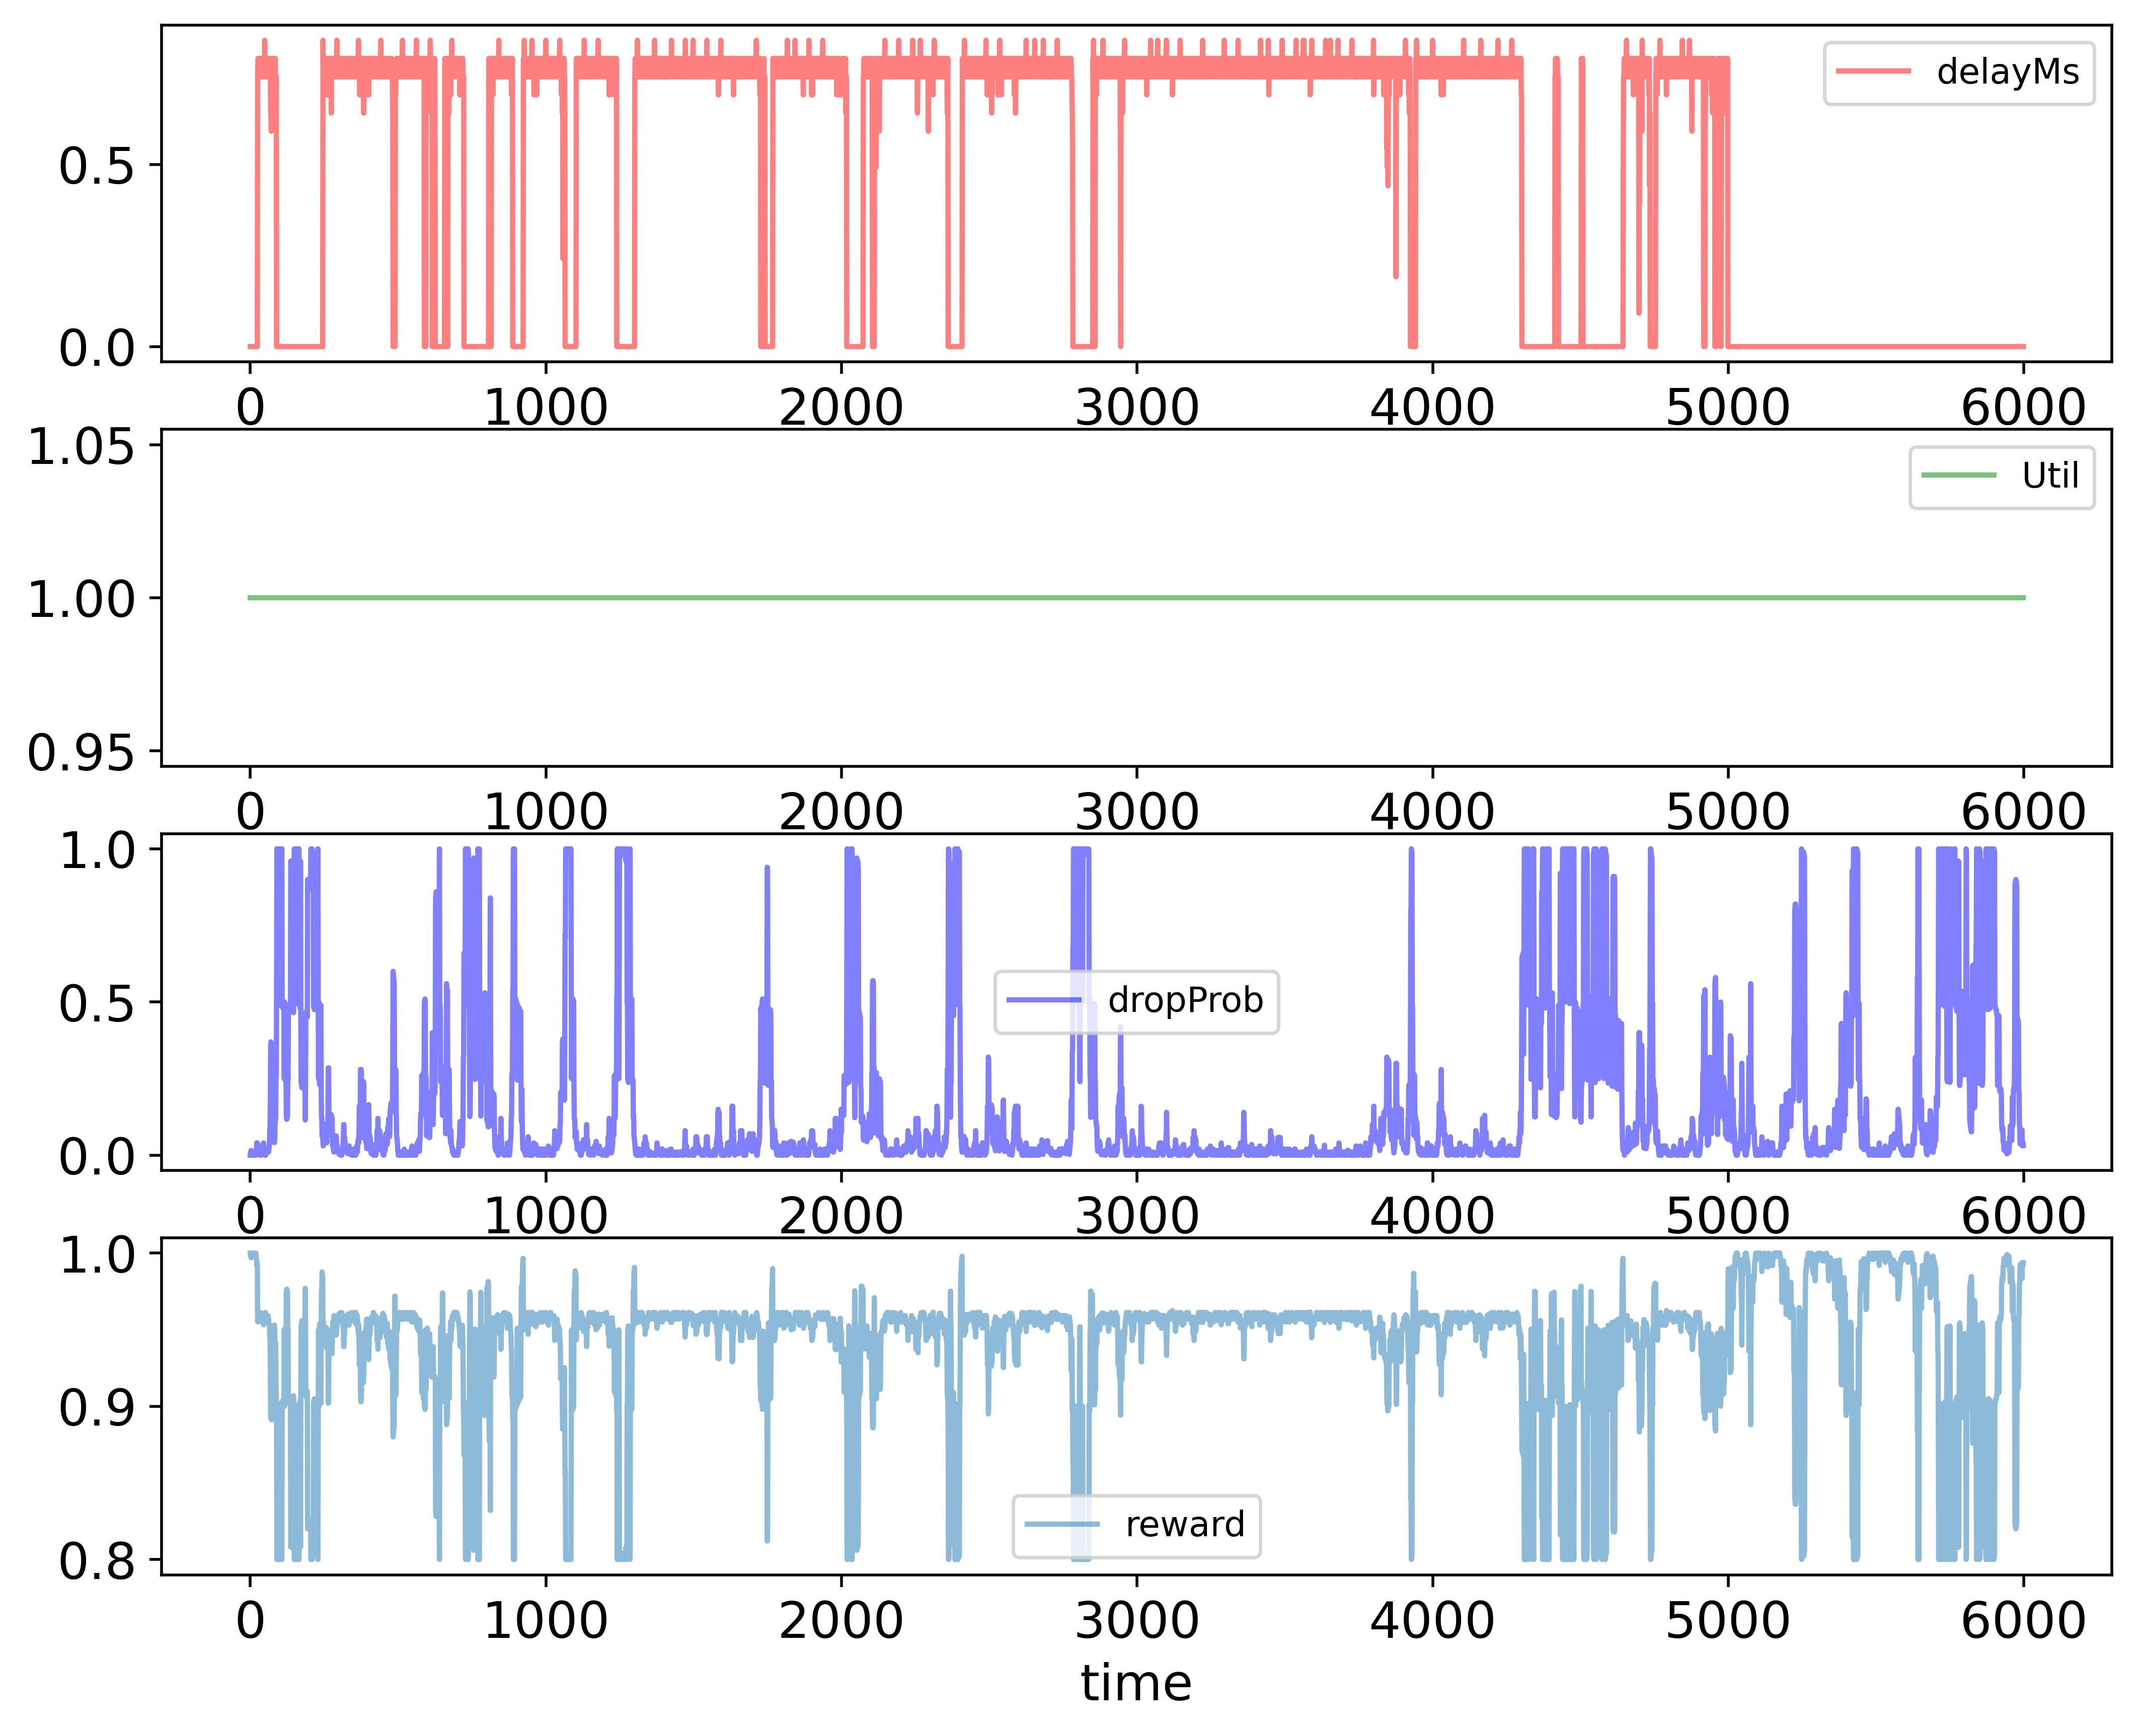

Values plotted in this chart, from the file beside it:
time; delayMs; Util; dropProb; reward
0; 0.0; 1.0; 0.0; 1.0
1; 0.0; 1.0; 0.01; 0.998
2; 0.0; 1.0; 0.005; 0.999
3; 0.0; 1.0; 0.015; 0.997
4; 0.0; 1.0; 0.005; 0.999
5; 0.0; 1.0; 0.01; 0.998
6; 0.0; 1.0; 0.0; 1.0
7; 0.0; 1.0; 0.0; 1.0
8; 0.0; 1.0; 0.0; 1.0
9; 0.0; 1.0; 0.0; 1.0
10; 0.0; 1.0; 0.01; 0.998
11; 0.0; 1.0; 0.005; 0.999
12; 0.0; 1.0; 0.005; 0.999
13; 0.0; 1.0; 0.005; 0.999
14; 0.0; 1.0; 0.01; 0.998
15; 0.0; 1.0; 0.005; 0.999
16; 0.0; 1.0; 0.0; 1.0
17; 0.0; 1.0; 0.01; 0.998
18; 0.0; 1.0; 0.0; 1.0
19; 0.0; 1.0; 0.0; 1.0
20; 0.0; 1.0; 0.01; 0.998
21; 0.0; 1.0; 0.02; 0.996
22; 0.0; 1.0; 0.04; 0.992
23; 0.0; 1.0; 0.03; 0.994
24; 0.0; 1.0; 0.04; 0.992
25; 0.7416; 1.0; 0.03; 0.9553
26; 0.7916; 1.0; 0.015; 0.956
27; 0.7916; 1.0; 0.015; 0.956
28; 0.7916; 1.0; 0.015; 0.956
29; 0.7416; 1.0; 0.03; 0.9553
30; 0.7416; 1.0; 0.015; 0.9583
31; 0.7916; 1.0; 0.015; 0.956
32; 0.7916; 1.0; 0.005; 0.958
33; 0.7916; 1.0; 0.0; 0.959
34; 0.7416; 1.0; 0.0; 0.9613
35; 0.7416; 1.0; 0.0; 0.9613
36; 0.7916; 1.0; 0.0; 0.959
37; 0.7916; 1.0; 0.0; 0.959
38; 0.7916; 1.0; 0.01; 0.957
39; 0.7416; 1.0; 0.02; 0.9573
40; 0.7416; 1.0; 0.01; 0.9593
41; 0.7916; 1.0; 0.005; 0.958
42; 0.7916; 1.0; 0.005; 0.958
43; 0.7916; 1.0; 0.015; 0.956
44; 0.7416; 1.0; 0.03; 0.9553
45; 0.7416; 1.0; 0.04; 0.9533
46; 0.7916; 1.0; 0.02; 0.955
47; 0.7916; 1.0; 0.01; 0.957
48; 0.7916; 1.0; 0.01; 0.957
49; 0.8416; 1.0; 0.0; 0.9568
50; 0.7416; 1.0; 0.01; 0.9593
51; 0.7416; 1.0; 0.0; 0.9613
52; 0.7916; 1.0; 0.0; 0.959
53; 0.7916; 1.0; 0.01; 0.957
54; 0.7916; 1.0; 0.02; 0.955
55; 0.7416; 1.0; 0.01; 0.9593
56; 0.7416; 1.0; 0.02; 0.9573
57; 0.7916; 1.0; 0.01; 0.957
58; 0.7916; 1.0; 0.02; 0.955
59; 0.7916; 1.0; 0.02; 0.955
... 5,939 more rows
